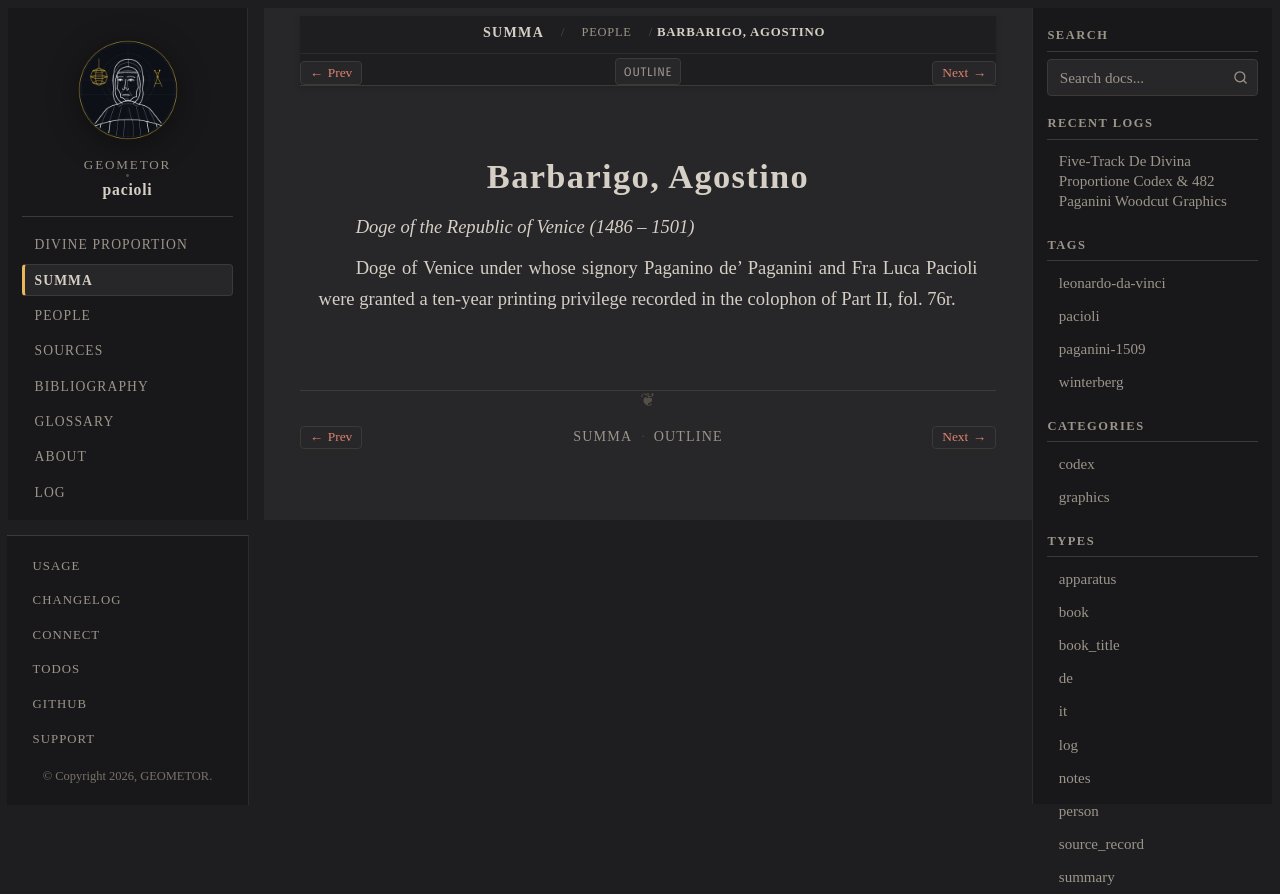

repository: geometor/pacioli · page: summa_1494/people/agostino-barbarigo.html · generator: sphinx

:type: person
:layout: book
:death_year: 1501
:death_label: 1501
:lifespan: 1419 – 1501
:excerpt: Doge of the Republic of Venice (1486 – 1501)

.. _person-agostino-barbarigo:

Barbarigo, Agostino
===================

*Doge of the Republic of Venice (1486 – 1501)*

Doge of Venice under whose signory Paganino de' Paganini and Fra Luca Pacioli were granted a ten-year printing privilege recorded in the colophon of Part II, fol. 76r.
